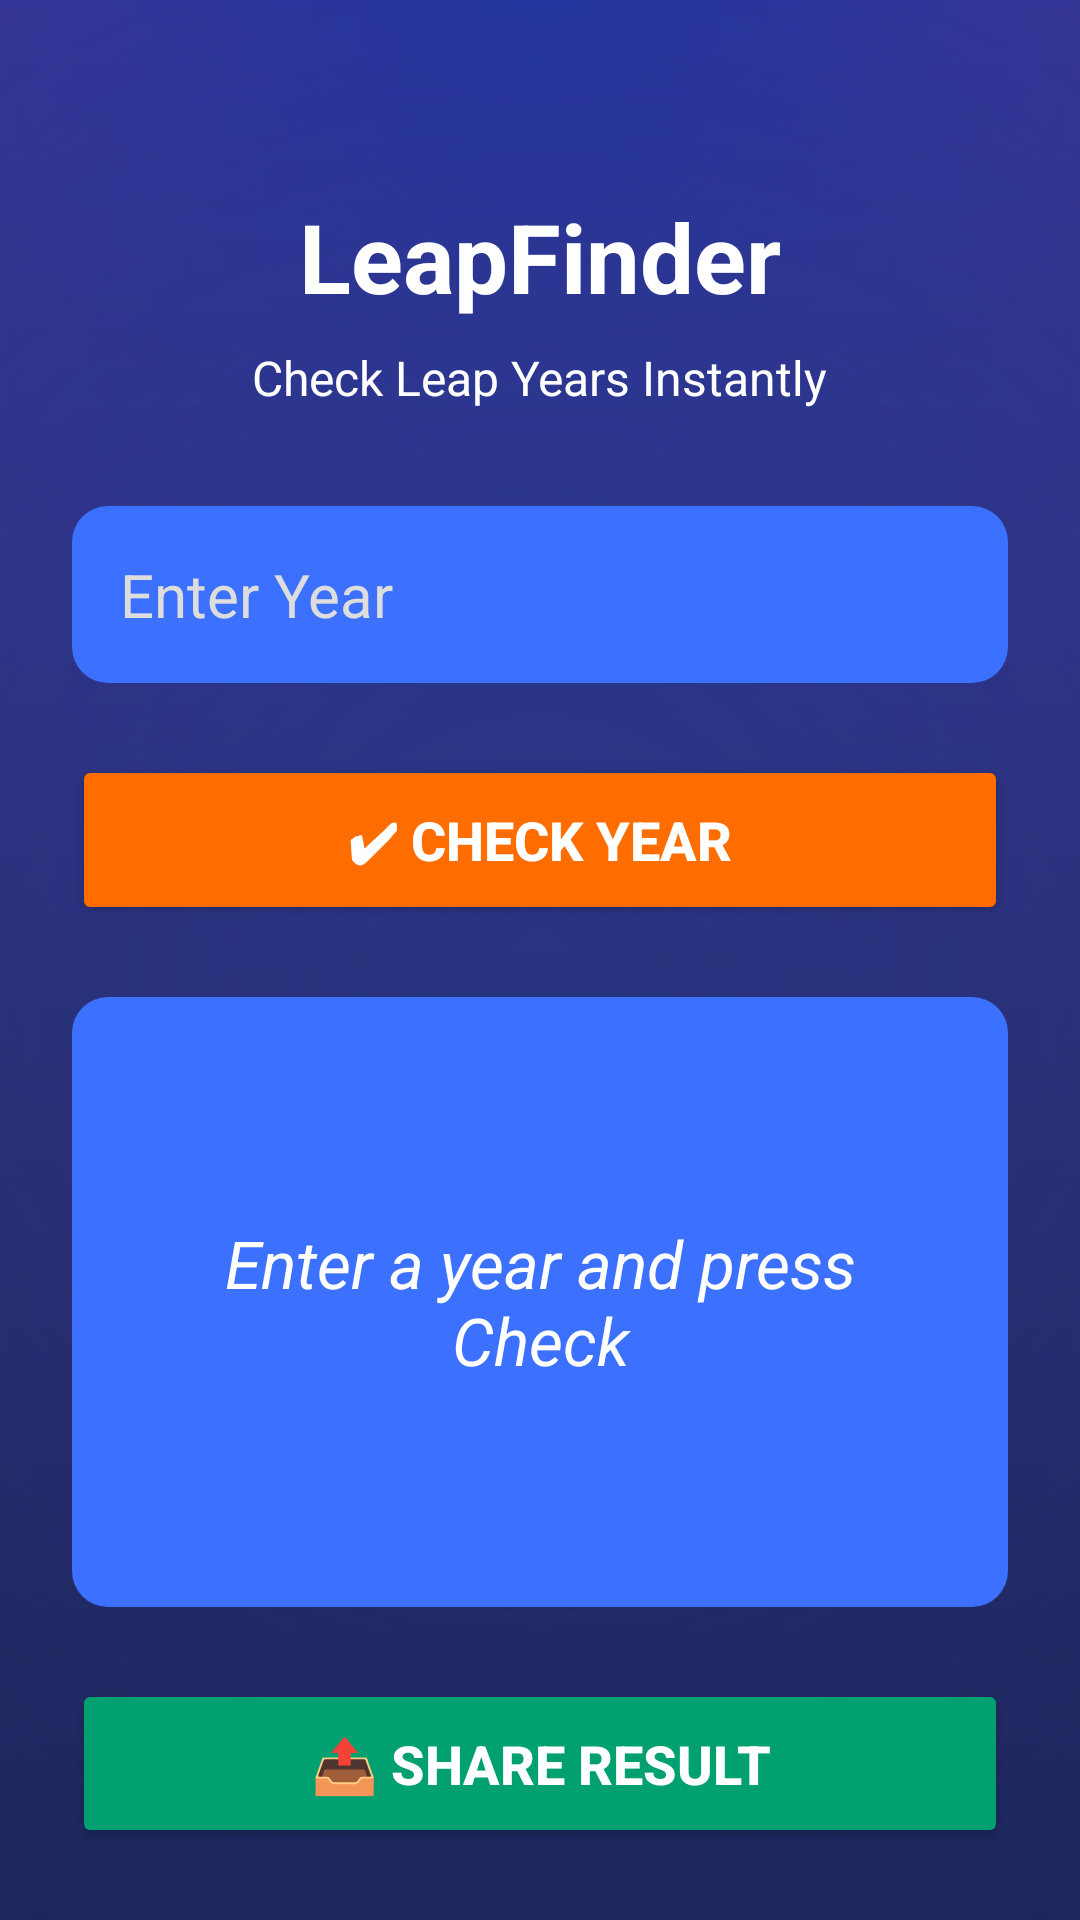

Android layout source for this screen:
<!-- AndroidManifest.xml: application theme Theme.LeapFinder -->
<!-- res/layout/activity_main.xml -->
<?xml version="1.0" encoding="utf-8"?>
<LinearLayout xmlns:android="http://schemas.android.com/apk/res/android"
    xmlns:app="http://schemas.android.com/apk/res-auto"
    android:layout_width="match_parent"
    android:layout_height="match_parent"
    android:orientation="vertical"
    android:gravity="center"
    android:padding="24dp"
    android:background="@drawable/bg_background">

    
    <TextView
        android:id="@+id/appTitle"
        android:layout_width="wrap_content"
        android:layout_height="wrap_content"
        android:text="LeapFinder"
        android:textSize="32sp"
        android:layout_marginTop="40dp"
        android:textStyle="bold"
        android:textColor="#ffffff"
        android:layout_marginBottom="8dp"/>

    
    <TextView
        android:id="@+id/tagline"
        android:layout_width="wrap_content"
        android:layout_height="wrap_content"
        android:text="Check Leap Years Instantly"
        android:textSize="16sp"
        android:textColor="#ffffff"
        android:layout_marginBottom="32dp"/>

    
    <EditText
        android:id="@+id/yearInput"
        android:layout_width="match_parent"
        android:layout_height="wrap_content"
        android:hint="Enter Year"
        android:inputType="number"
        android:textSize="20sp"
        android:padding="16dp"
        android:background="@drawable/card_bg"
        android:textColor="#ffffff"
        android:textColorHint="#dddddd"
        android:layout_marginBottom="24dp"/>

    
    <Button
        android:id="@+id/checkBtn"
        android:layout_width="match_parent"
        android:layout_height="wrap_content"
        android:text="✔ Check Year"
        android:textSize="18sp"
        android:textStyle="bold"
        android:textColor="#FFFFFF"
        android:backgroundTint="#FF6D00"
        android:padding="16dp"
        app:cornerRadius="16dp"
        android:layout_marginBottom="24dp"/>

    
    <TextView
        android:id="@+id/resultText"
        android:layout_width="match_parent"
        android:layout_height="0dp"
        android:layout_weight="1"
        android:background="@drawable/card_bg"
        android:gravity="center"
        android:padding="24dp"
        android:paddingBottom="20dp"
        android:text="Enter a year and press Check"
        android:textSize="22sp"
        android:textStyle="italic"
        android:textColor="#ffffff"
        android:layout_marginBottom="24dp"/>

    
    <Button
        android:id="@+id/shareBtn"
        android:layout_width="match_parent"
        android:layout_height="wrap_content"
        android:padding="16dp"
        android:text="📤 Share Result"
        android:textSize="18sp"
        android:textStyle="bold"
        android:textColor="#FFFFFF"
        android:backgroundTint="#00A070"
        app:cornerRadius="16dp"/>
</LinearLayout>
<!-- resources referenced by this layout -->
<resources>
  <!-- drawable bg_background (drawable) -->
  <?xml version="1.0" encoding="utf-8"?>
  <layer-list xmlns:android="http://schemas.android.com/apk/res/android">
  
      
      <item>
          <shape android:shape="rectangle">
              <gradient
                  android:type="linear"
                  android:angle="270"
                  android:startColor="#FF3A3A"
              android:endColor="#274690"/>
          </shape>
      </item>
  
      
      <item>
          <shape android:shape="rectangle">
              <gradient
                  android:type="radial"
                  android:gradientRadius="700dp"
                  android:centerX="50%"
                  android:centerY="0%"
                  android:startColor="#00169D"
              android:endColor="#00000000"/>
          </shape>
      </item>
  
      
      <item>
          <shape android:shape="rectangle">
              <gradient
                  android:type="radial"
                  android:gradientRadius="1100dp"
                  android:centerX="50%"
                  android:centerY="50%"
                  android:startColor="#303F9F"
                  android:endColor="#0A174E66"/>
          </shape>
      </item>
  
      
      <item android:gravity="bottom">
          <shape android:shape="rectangle">
              <gradient
                  android:type="linear"
                  android:angle="90"
                  android:startColor="#66000000"
                  android:endColor="#00000000"/>
          </shape>
      </item>
  
  </layer-list>
  <!-- drawable card_bg (drawable) -->
  <shape xmlns:android="http://schemas.android.com/apk/res/android"
      android:shape="rectangle">
      <solid android:color="#3C71FF"/>
      <corners android:radius="12dp"/>
      <padding android:left="8dp" android:top="8dp" android:right="8dp" android:bottom="8dp"/>
  </shape>
  <style name="Theme.LeapFinder" parent="Base.Theme.LeapFinder" />
  <style name="Base.Theme.LeapFinder" parent="Theme.Material3.DayNight.NoActionBar">
          <item name="colorPrimary">@color/primary</item>
          <item name="android:statusBarColor">@color/primary</item>
          <item name="android:windowLightStatusBar">false</item>
      </style>
  <color name="primary">#28369b</color>
</resources>
